Dataset: FabricDefectDataset (GitHub, ApurvArc/Textile-Defect-Detection). Classes: broken stitch, defect free, hole, horizontal defect, lines, needle mark, pinched fabric, stain, vertical defect.

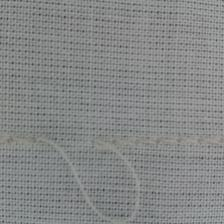
Label: broken stitch

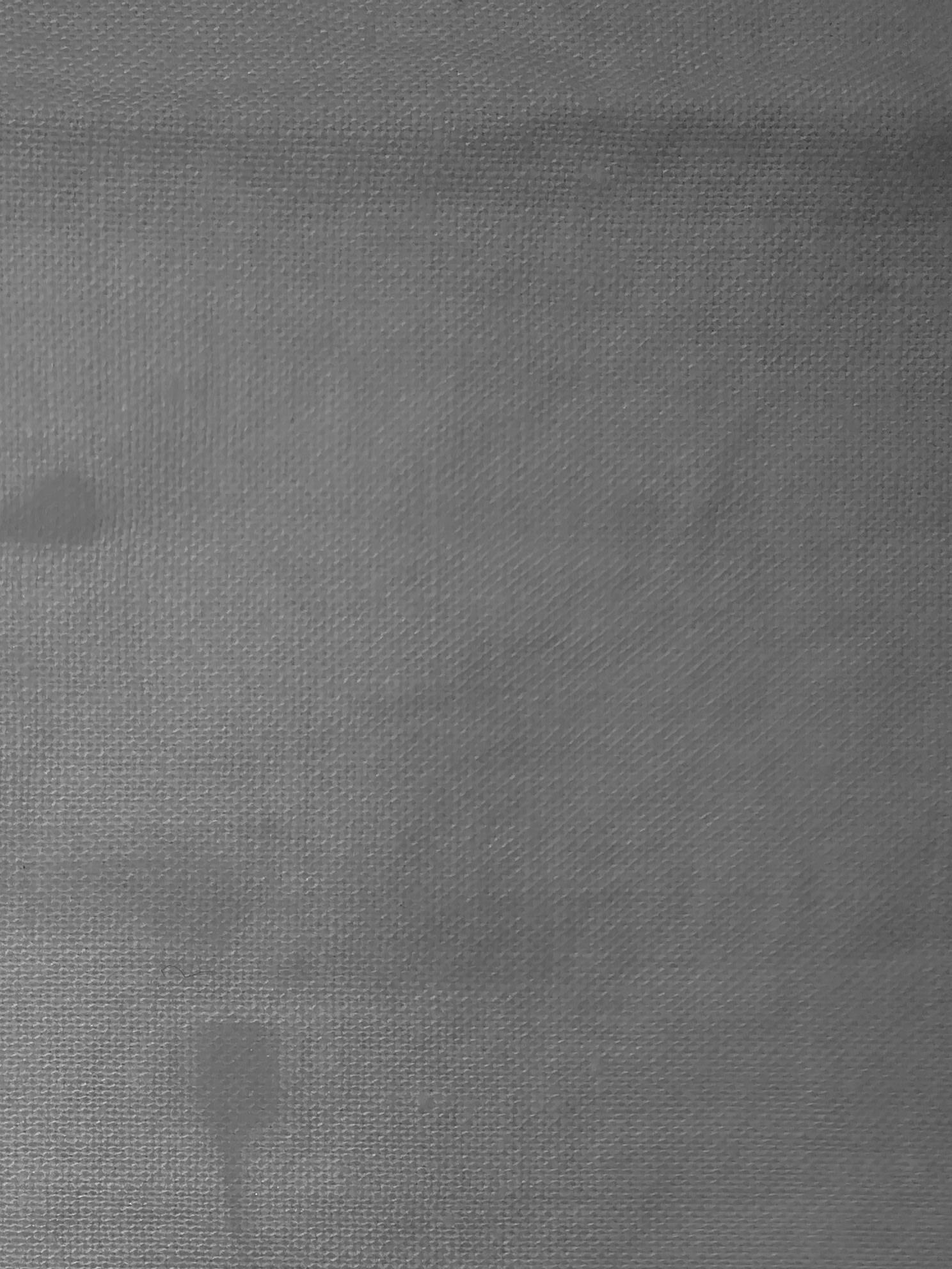
Label: stain

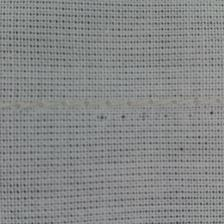
Label: needle mark

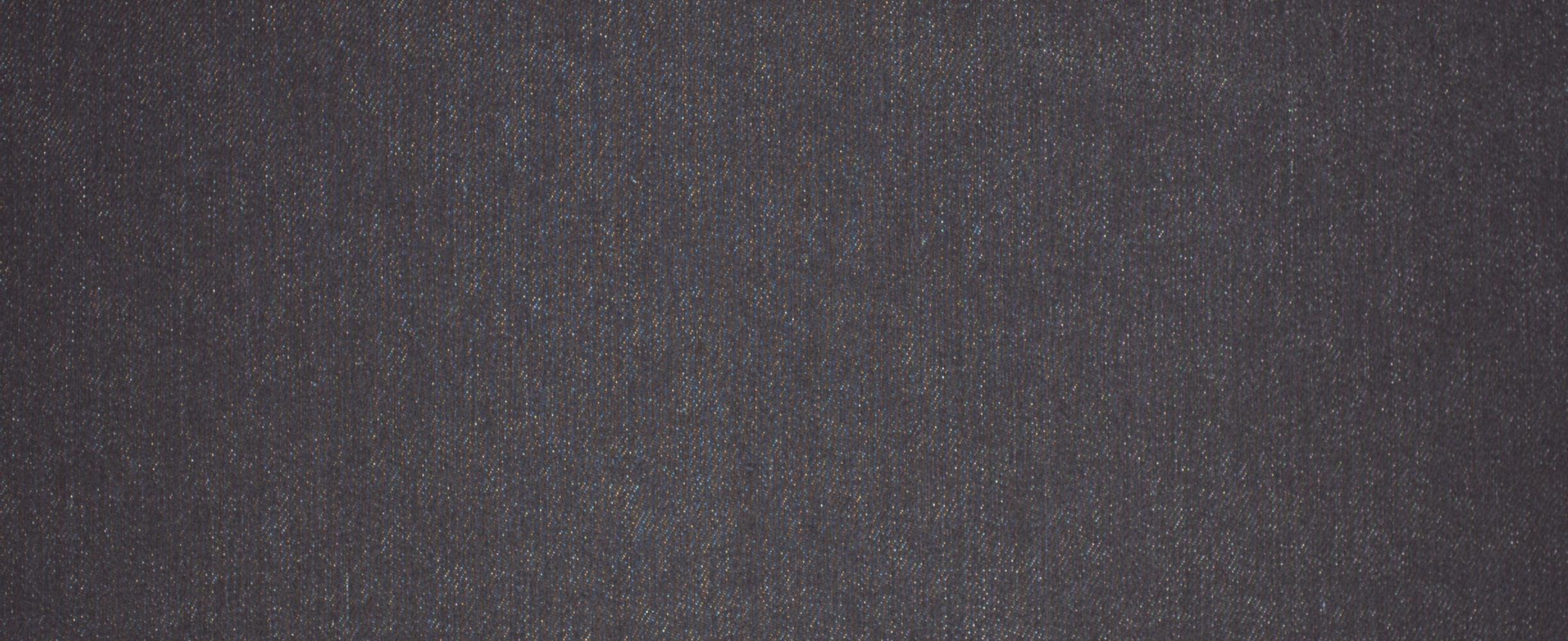
Label: defect free

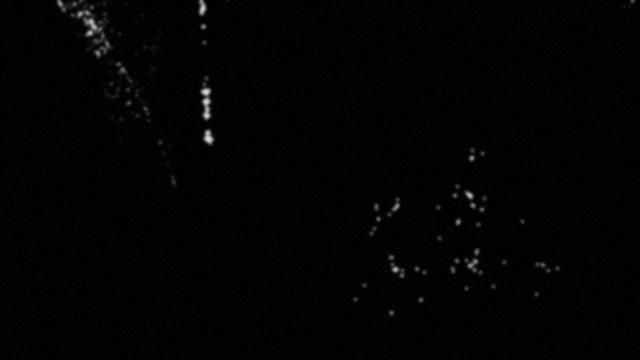
Label: vertical defect

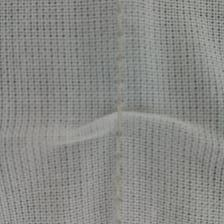
Label: pinched fabric
